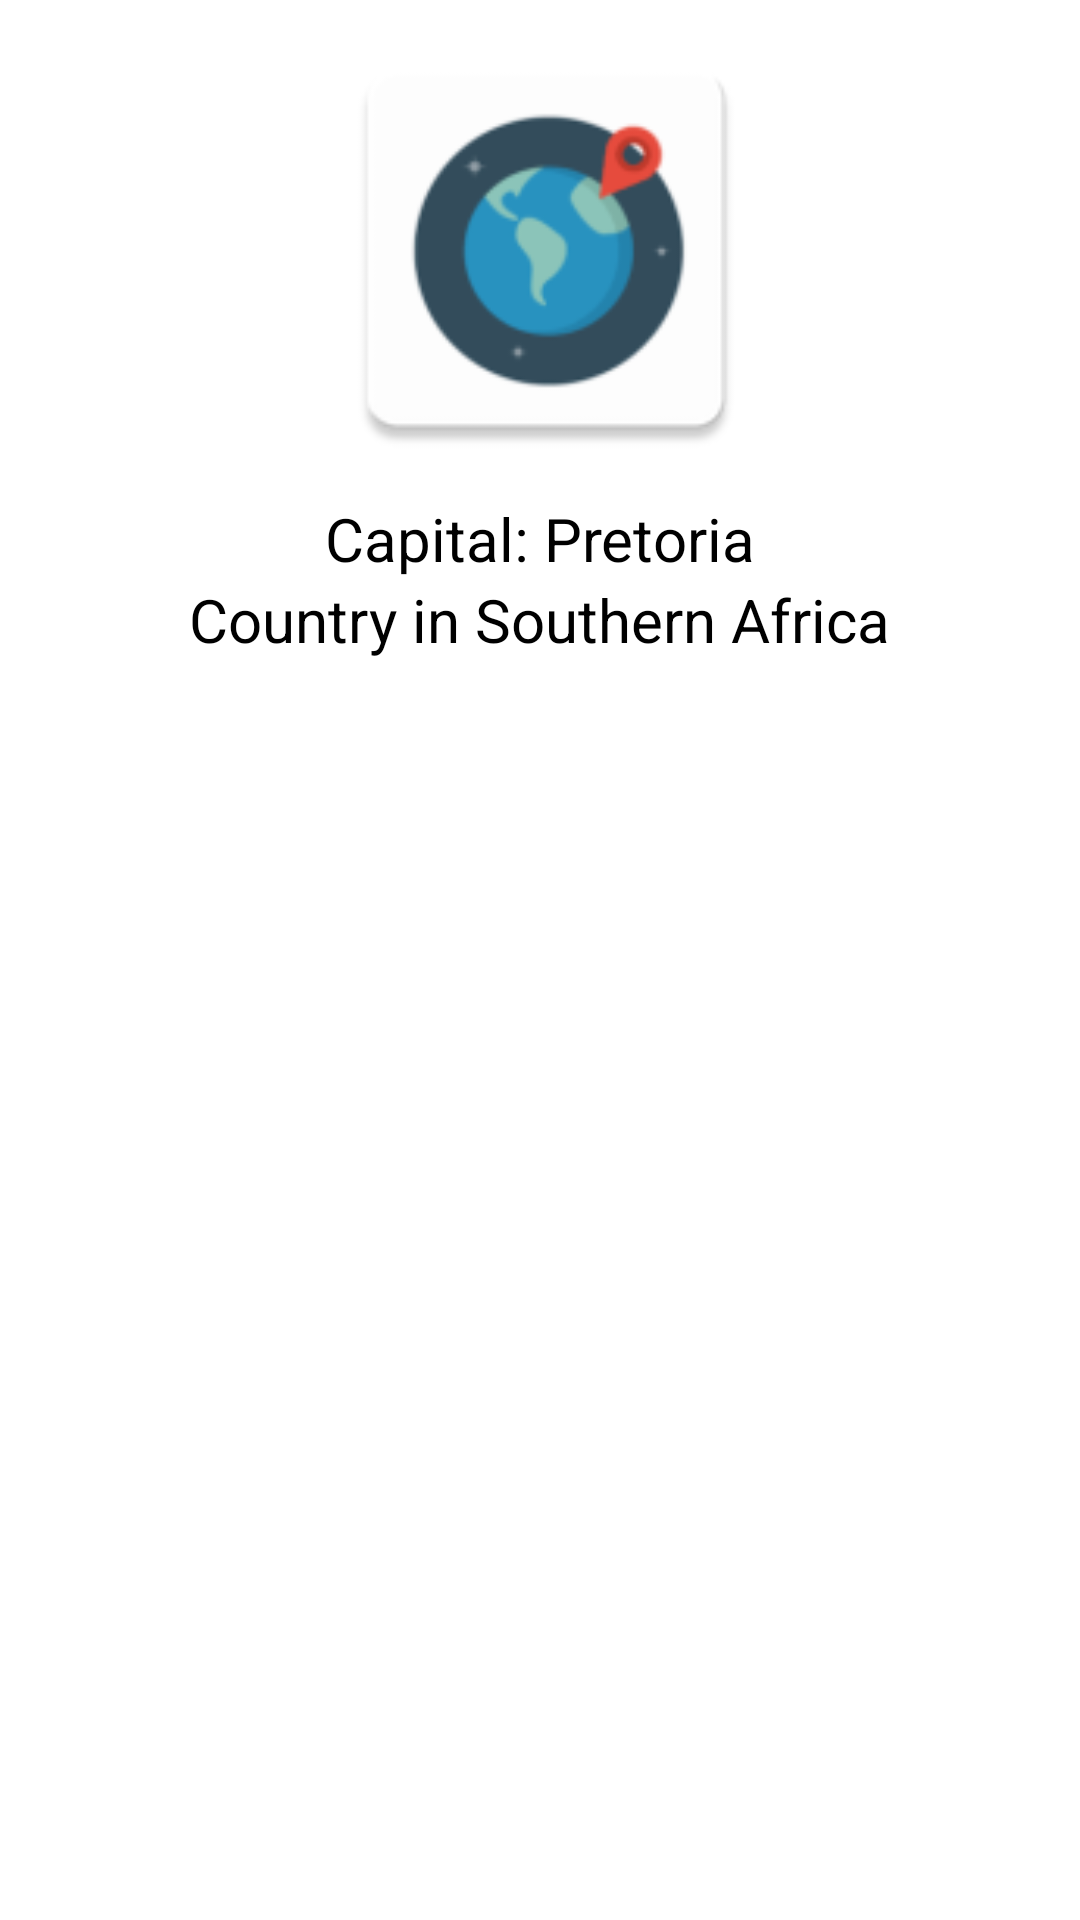

Reconstruct the res/layout file that produces this screen, plus the resources it refers to.
<!-- AndroidManifest.xml: activity theme Theme.ABSA -->
<!-- res/layout/activity_country_details.xml -->
<?xml version="1.0" encoding="utf-8"?>
<RelativeLayout xmlns:android="http://schemas.android.com/apk/res/android"
    xmlns:app="http://schemas.android.com/apk/res-auto"
    xmlns:tools="http://schemas.android.com/tools"
    android:layout_width="match_parent"
    android:layout_height="match_parent"
    android:layout_margin="@dimen/padding"
    tools:context=".ui.CountryDetailsActivity">

    <LinearLayout
        android:orientation="vertical"
        android:layout_width="match_parent"
        android:layout_height="match_parent">

        <ImageView
            android:id="@+id/country_flag"
            android:layout_width="match_parent"
            android:layout_height="150dp"
            android:layout_marginStart="4dp"
            android:layout_marginTop="8dp"
            android:layout_marginBottom="8dp"
            app:layout_constraintDimensionRatio="h,16:9"
            app:srcCompat="@mipmap/ic_launcher"
            android:layout_marginLeft="@dimen/small_padding"
            tools:ignore="Suspicious0dp"
            android:contentDescription="@string/flag" />

        <TextView
            android:id="@+id/country_name"
            android:layout_gravity="center_horizontal"
            android:text="Capital: Pretoria"
            android:layout_width="wrap_content"
            android:layout_height="wrap_content"
            android:textColor="@android:color/black"
            android:textSize="20sp"/>

        <TextView
            android:id="@+id/country_location"
            android:layout_gravity="center_horizontal"
            android:text="Country in Southern Africa"
            android:layout_width="wrap_content"
            android:layout_height="wrap_content"
            android:textColor="@android:color/black"
            android:layout_marginBottom="@dimen/padding"
            android:textSize="20sp"/>

        <TextView
            android:id="@+id/country_capital"
            android:layout_width="match_parent"
            android:layout_height="wrap_content"
            android:textColor="@android:color/black"
            android:textSize="16sp"/>

        <TextView
            android:id="@+id/country_native_language"
            android:layout_width="match_parent"
            android:layout_height="wrap_content"
            android:textColor="@android:color/black"
            android:textSize="16sp"/>

        <TextView
            android:id="@+id/country_currency"
            android:layout_width="match_parent"
            android:layout_height="wrap_content"
            android:textColor="@android:color/black"
            android:textSize="16sp"/>

        <TextView
            android:id="@+id/country_polulation"
            android:layout_width="match_parent"
            android:layout_height="wrap_content"
            android:textColor="@android:color/black"
            android:textSize="16sp"/>

    </LinearLayout>
</RelativeLayout>
<!-- resources referenced by this layout -->
<resources>
  <dimen name="padding">16dp</dimen>
  <dimen name="small_padding">8dp</dimen>
  <!-- mipmap ic_launcher: png bitmap (mipmap-hdpi, 3090 bytes) -->
  <string name="flag">Flag</string>
  <style name="Theme.ABSA" parent="Theme.MaterialComponents.DayNight.DarkActionBar">
          
          <item name="colorPrimary">@color/colorPrimary</item>
          <item name="colorPrimaryVariant">@color/colorPrimaryDark</item>
          <item name="colorOnPrimary">@color/colorAccent</item>
          
          <item name="colorSecondary">@color/teal_200</item>
          <item name="colorSecondaryVariant">@color/teal_700</item>
          <item name="colorOnSecondary">@color/black</item>
          
          <item name="android:statusBarColor" tools:targetApi="l">?attr/colorPrimaryVariant</item>
          
      </style>
  <color name="colorPrimary">#54717a</color>
  <color name="colorPrimaryDark">#54717a</color>
  <color name="colorAccent">#c75f00</color>
  <color name="teal_200">#FF03DAC5</color>
  <color name="teal_700">#FF018786</color>
  <color name="black">#FF000000</color>
</resources>
